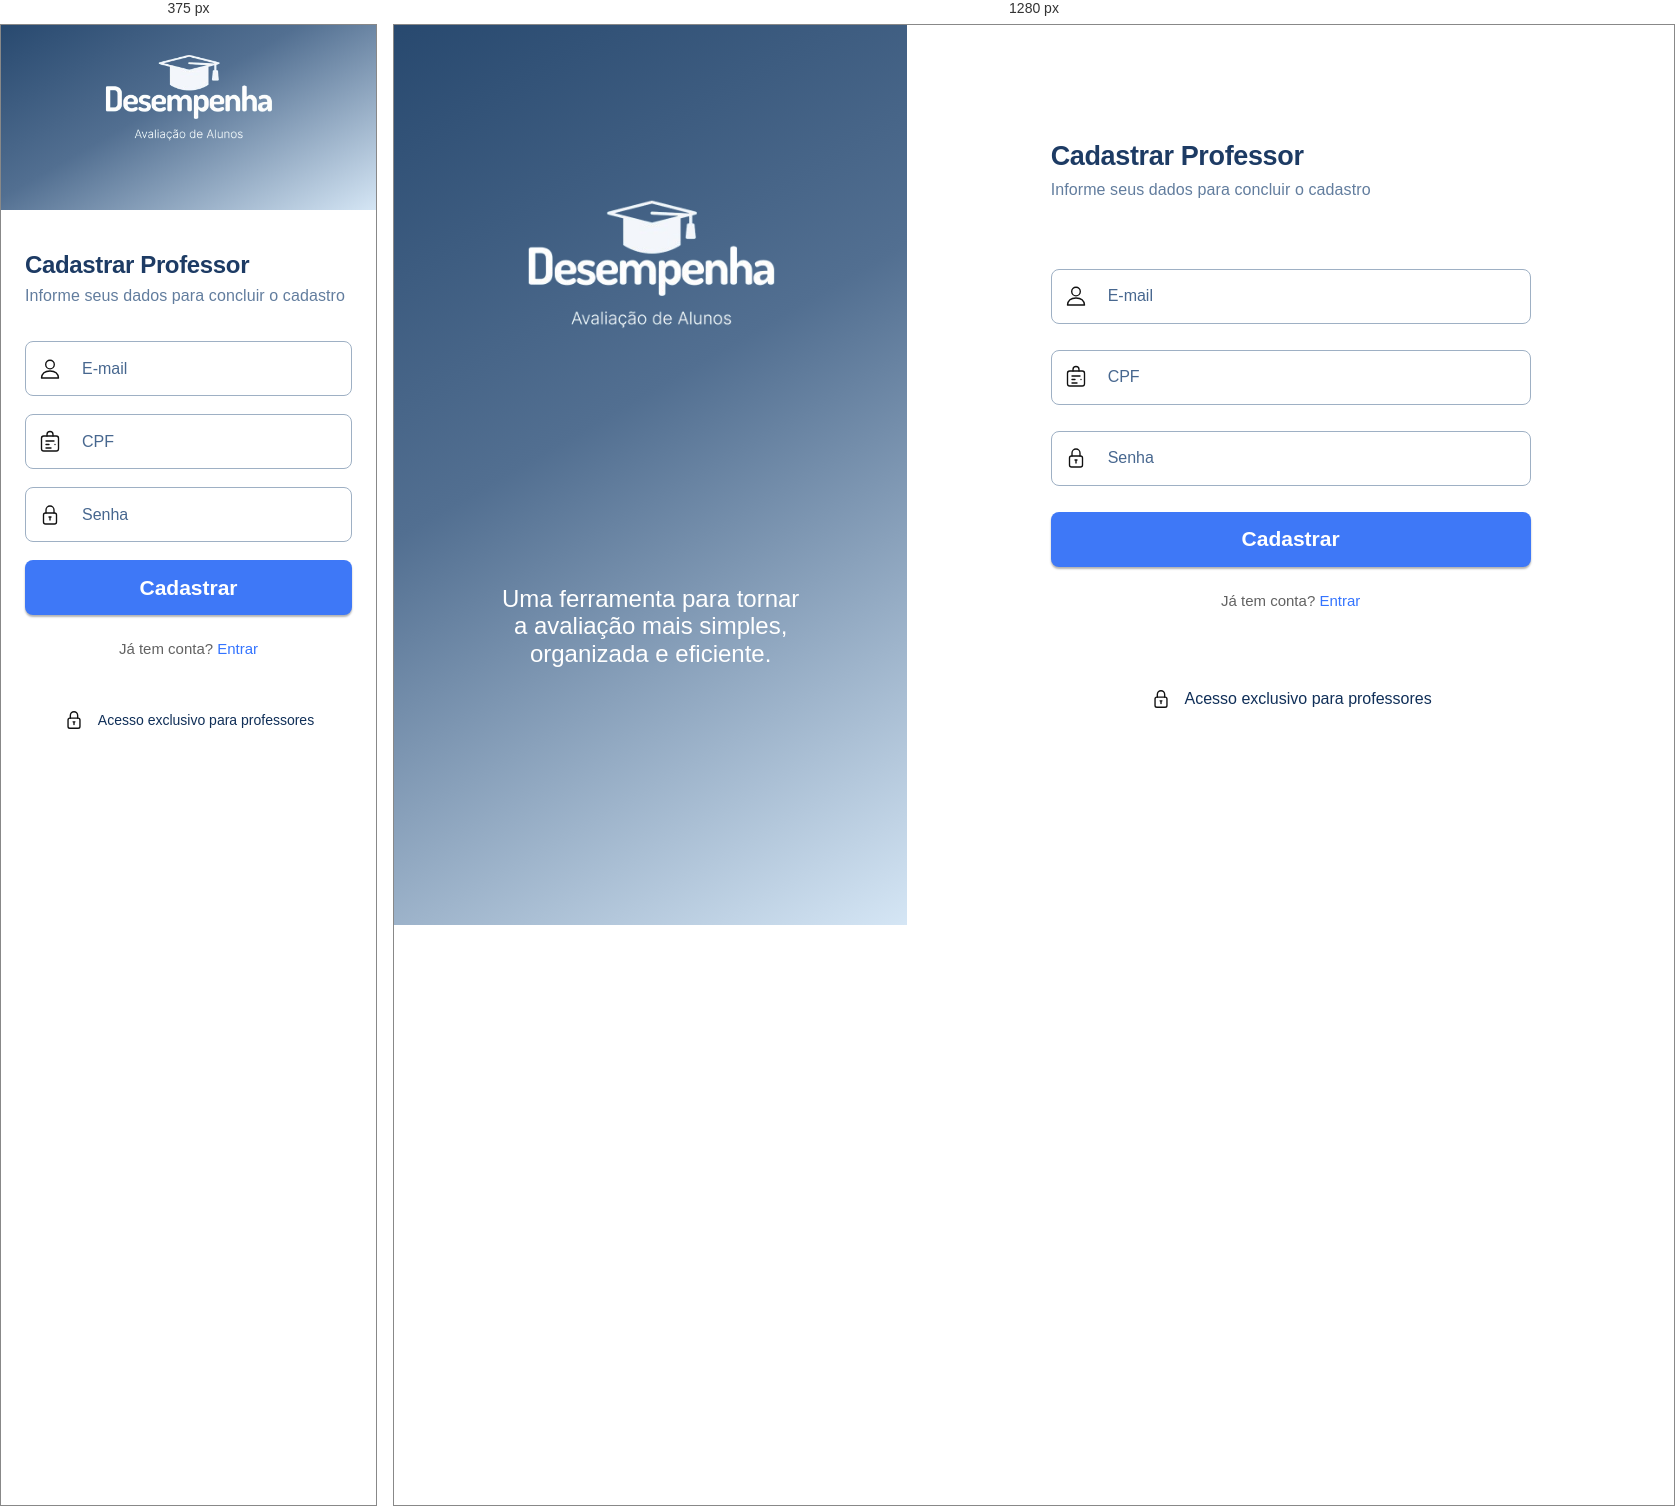
Rendered at 375 px and 1280 px, left to right.

<!-- file: cadastro.html -->
<!doctype html>
<html lang="pt-BR">
<head>
  <meta charset="utf-8">
  <meta name="viewport" content="width=device-width, initial-scale=1">
  <meta name="theme-color" content="#28496f">
  <title>Cadastro — Desempenha</title>
  <link rel="stylesheet" href="cadastro.css">
</head>
<body>
  <main class="auth-shell register-shell">
    <aside class="brand-panel" aria-label="Desempenha — Avaliação de Alunos">
      <img class="brand-logo" src="logo.png" alt="Desempenha — Avaliação de Alunos">
      <p class="brand-description">Uma ferramenta para tornar<br class="desktop-break"> a avaliação mais simples,<br class="desktop-break"> organizada e eficiente.</p>
    </aside>

    <section class="form-panel">
      <div class="form-content register-content">
        <header class="form-heading">
          <h1>Cadastrar Professor</h1>
          <p>Informe seus dados para concluir o cadastro</p>
        </header>

        <form class="auth-form" action="painelprincipal.html" method="get">
          <label class="input-wrap">
            <svg class="field-icon user-icon" viewBox="0 0 24 24" aria-hidden="true"><circle cx="12" cy="7.5" r="4.3"/><path d="M3.5 21c.4-4.4 3.4-7 8.5-7s8.1 2.6 8.5 7z"/></svg>
            <input type="email" name="email" autocomplete="email" placeholder="E-mail" aria-label="E-mail" required>
          </label>
          <label class="input-wrap">
            <svg class="field-icon" viewBox="0 0 24 24" aria-hidden="true"><rect x="3.5" y="6" width="17" height="15" rx="2.2"/><path d="M9 6V4.5a3 3 0 0 1 6 0V6M8 11h8M8 14.5h3M8 18h5M17 14.5h.01"/></svg>
            <input type="text" name="cpf" inputmode="numeric" autocomplete="username" placeholder="CPF" aria-label="CPF" required>
          </label>
          <label class="input-wrap">
            <svg class="field-icon" viewBox="0 0 24 24" aria-hidden="true"><rect x="5.5" y="10" width="13" height="11" rx="2"/><path d="M8 10V7a4 4 0 0 1 8 0v3M12 14v3M11 14h2"/></svg>
            <input type="password" name="senha" autocomplete="new-password" placeholder="Senha" aria-label="Senha" required>
          </label>
          <button class="primary-button" type="submit">Cadastrar</button>
        </form>

        <nav class="form-links register-links" aria-label="Opções de acesso">
          <p><span>Já tem conta?</span> <a href="login.html">Entrar</a></p>
        </nav>

        <p class="access-note">
          <svg viewBox="0 0 24 24" aria-hidden="true"><rect x="5.5" y="10" width="13" height="11" rx="2"/><path d="M8 10V7a4 4 0 0 1 8 0v3M12 14v3M11 14h2"/></svg>
          Acesso exclusivo para professores
        </p>
      </div>
    </section>
  </main>
</body>
</html>

/* @media block from cadastro.css */
@media (max-width: 760px) {
  .auth-shell {
    min-height: 100vh;
    flex-direction: column;
  }

  .brand-panel {
    flex: 0 0 auto;
    min-height: 185px;
    padding: 24px;
  }

  .brand-logo {
    width: min(220px, 62%);
  }

  .brand-description {
    display: none;
  }

  .form-panel {
    flex: 1;
    padding: 0 24px 32px;
  }

  .form-content {
    width: min(100%, 480px);
    padding-top: 40px;
  }

  .form-heading h1 {
    font-size: 24px;
  }

  .auth-form {
    margin-top: 36px;
    gap: 18px;
  }

  .primary-button {
    margin-top: 8px;
  }

  .access-note {
    margin-top: 52px;
    font-size: 14px;
  }
}

/* @media block from cadastro.css */
@media (max-height: 650px) and (min-width: 761px) {
  .brand-panel {
    padding-top: 11vh;
  }

  .brand-description {
    margin-top: 14vh;
  }

  .form-content {
    padding-top: 8vh;
  }

  .auth-form {
    margin-top: 42px;
    gap: 17px;
  }

  .primary-button {
    margin-top: 8px;
  }

  .access-note {
    margin-top: 5vh;
  }
}

/* @media block from cadastro.css */
@media (max-width: 760px) {
  .register-content {
    width: min(100%, 480px);
    padding-top: 40px;
  }

  .register-content .auth-form {
    margin-top: 36px;
    gap: 18px;
  }

  .register-content .primary-button {
    margin-top: 0;
  }

  .register-content .access-note {
    margin-top: 52px;
    font-size: 14px;
  }
}

/* @media block from cadastro.css */
@media (max-height: 650px) and (min-width: 761px) {
  .register-content {
    padding-top: 8vh;
  }

  .register-content .auth-form {
    margin-top: 42px;
    gap: 17px;
  }

  .register-content .primary-button {
    margin-top: 0;
  }

  .register-content .access-note {
    margin-top: 5vh;
  }
}